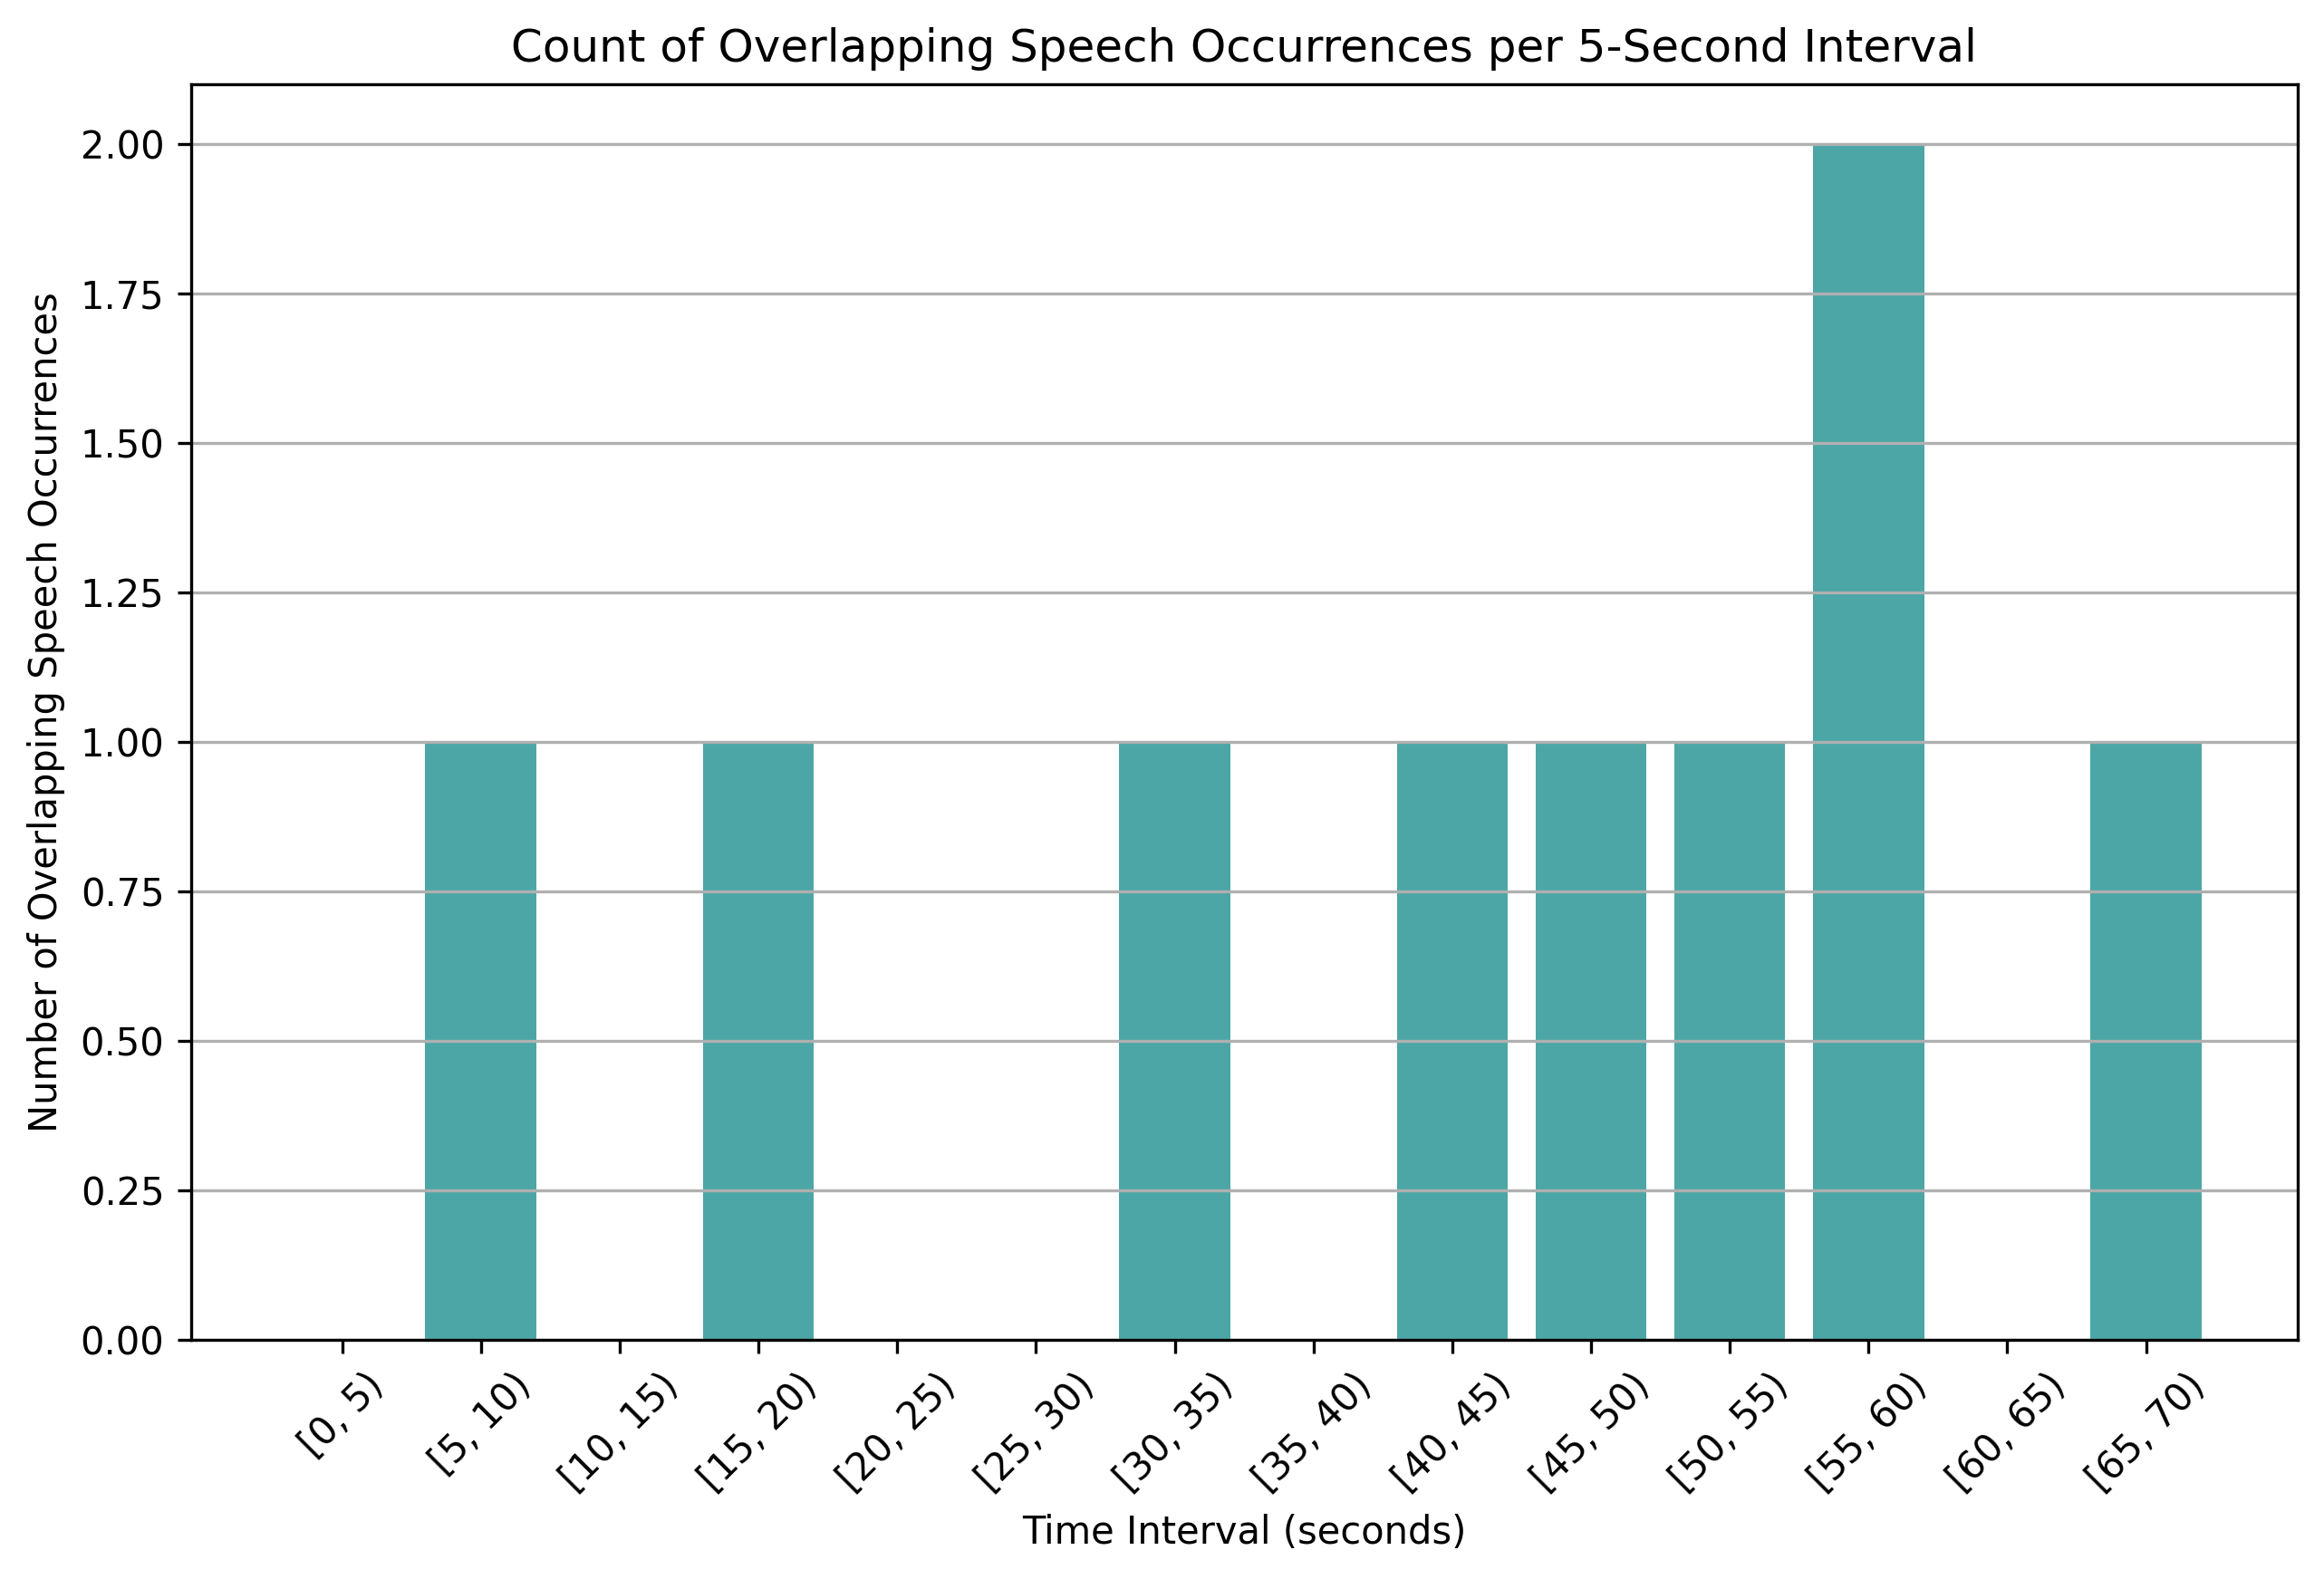

Source data for this figure (header and first rows):
time_bin, overlap_count
[0, 5), 0
[5, 10), 1
[10, 15), 0
[15, 20), 1
[20, 25), 0
[25, 30), 0
[30, 35), 1
[35, 40), 0
[40, 45), 1
[45, 50), 1
[50, 55), 1
[55, 60), 2
[60, 65), 0
[65, 70), 1
